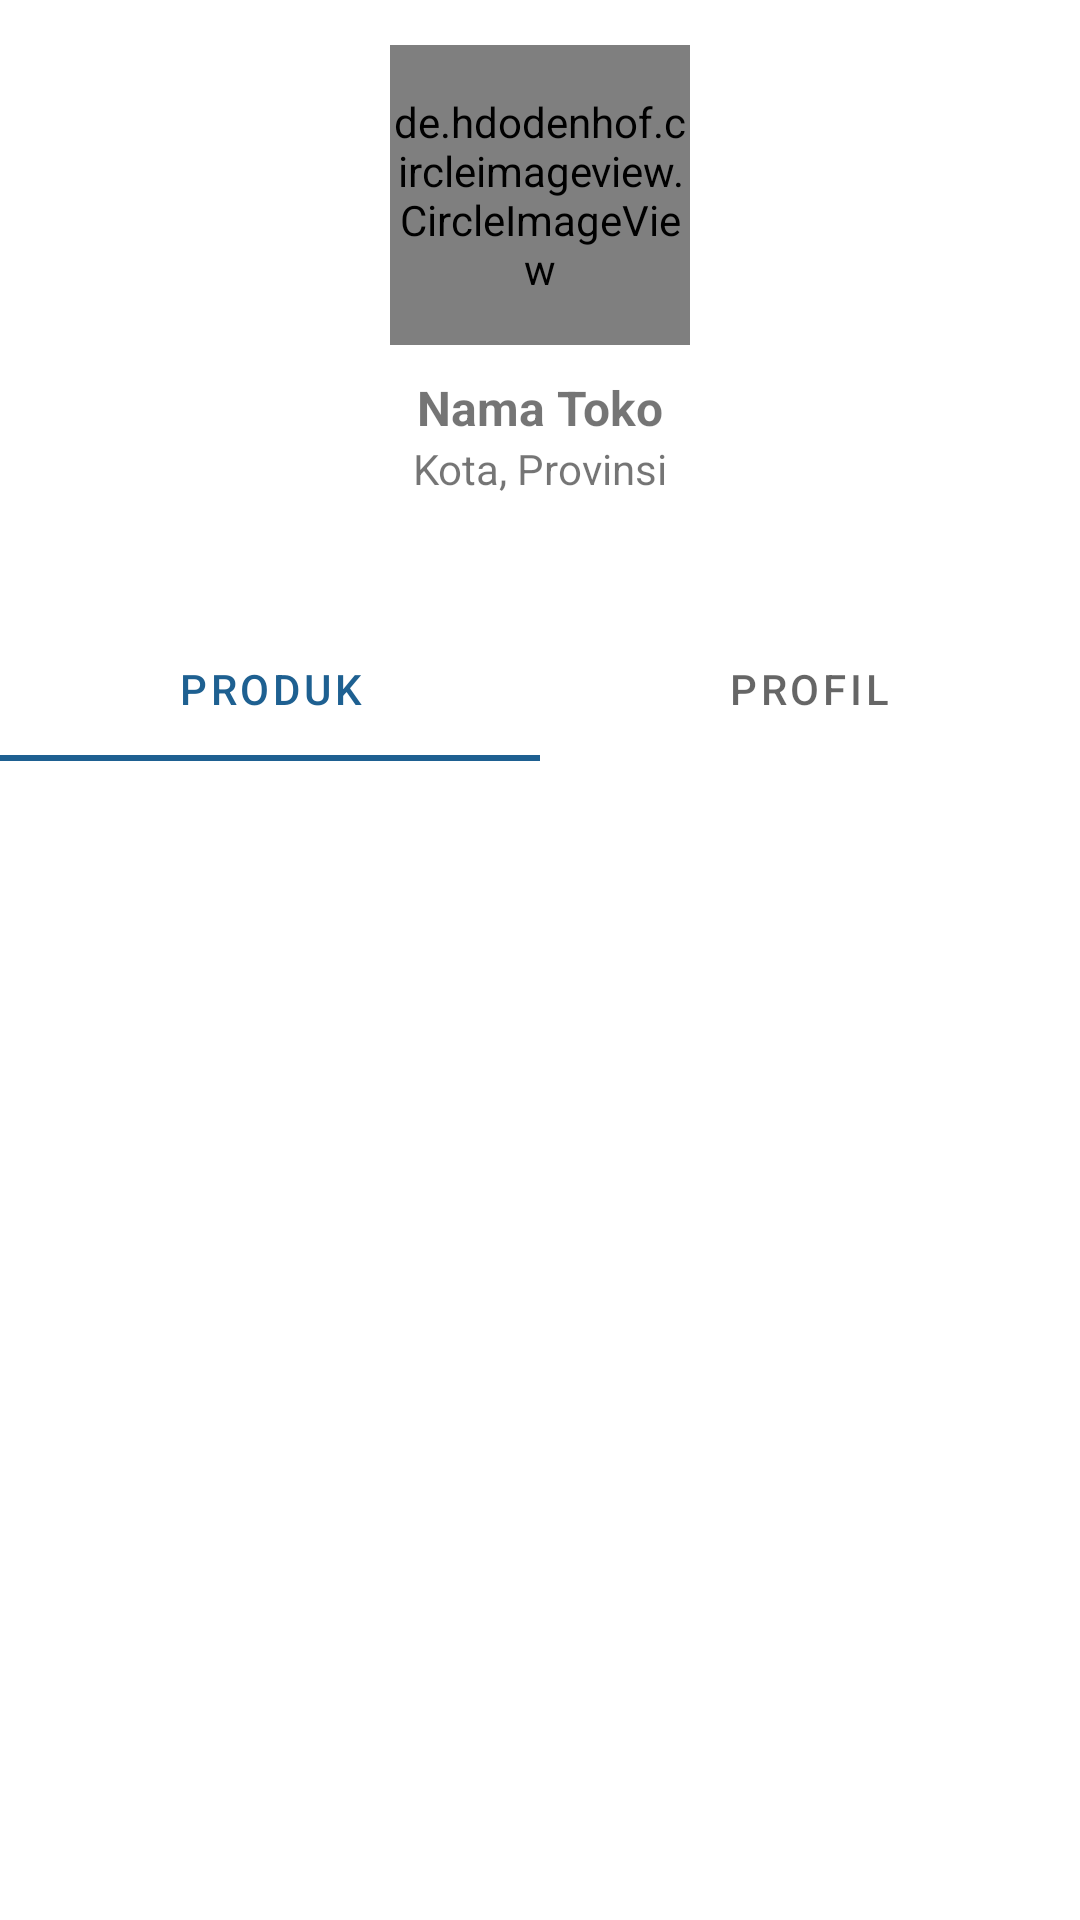

The Android layout XML behind this screen, and the referenced resources:
<!-- AndroidManifest.xml: application theme Theme.ECommerceTokoBangunanKOMA -->
<!-- res/layout/activity_shop.xml -->
<?xml version="1.0" encoding="utf-8"?>
<LinearLayout
    xmlns:android="http://schemas.android.com/apk/res/android"
    xmlns:app="http://schemas.android.com/apk/res-auto"
    xmlns:tools="http://schemas.android.com/tools"
    android:layout_width="match_parent"
    android:layout_height="match_parent"
    tools:context=".ShopActivity"
    android:orientation="vertical">

    <LinearLayout
        android:layout_width="match_parent"
        android:layout_height="wrap_content"
        android:orientation="vertical"
        android:gravity="center_horizontal"
        android:layout_marginVertical="15dp">

        <de.hdodenhof.circleimageview.CircleImageView
            android:id="@+id/shop_profile_photo"
            android:layout_width="100dp"
            android:layout_height="100dp"
            android:src="@drawable/add_student"/>

        <TextView
            android:id="@+id/shop_profile_name"
            android:layout_width="wrap_content"
            android:layout_height="wrap_content"
            android:layout_marginTop="10dp"
            android:text="Nama Toko"
            android:textStyle="bold"
            android:textSize="16sp"/>

        <TextView
            android:id="@+id/shop_profile_alamat"
            android:layout_width="wrap_content"
            android:layout_height="wrap_content"
            android:text="Kota, Provinsi"/>

    </LinearLayout>


    <androidx.constraintlayout.widget.ConstraintLayout xmlns:android="http://schemas.android.com/apk/res/android"
        android:layout_width="match_parent"
        android:layout_height="wrap_content"
        android:layout_marginHorizontal="10dp"
        android:layout_marginVertical="10dp"
        xmlns:app="http://schemas.android.com/apk/res-auto">

        <com.google.android.material.button.MaterialButton
            android:layout_width="wrap_content"
            android:layout_height="wrap_content"
            android:text="Pengemasan Berkualitas"
            android:textSize="12dp"
            android:id="@+id/badge_kualitas_pengemasan"
            app:layout_constraintTop_toTopOf="parent"
            app:layout_constraintStart_toStartOf="parent"
            android:minHeight="0dp"
            android:minWidth="0dp"
            android:paddingVertical="7dp"
            android:backgroundTint="#f5cb5c"
            android:textColor="@color/black"
            app:strokeColor="#6c757d"
            app:strokeWidth="1dp"
            android:visibility="gone" />

        <com.google.android.material.button.MaterialButton
            android:layout_width="wrap_content"
            android:layout_height="wrap_content"
            android:text="Fast Resopone"
            android:textSize="12dp"
            android:id="@+id/badge_fast_respone"
            app:layout_constraintTop_toTopOf="parent"
            app:layout_constraintStart_toStartOf="parent"
            android:minHeight="0dp"
            android:minWidth="0dp"
            android:paddingVertical="7dp"
            android:backgroundTint="#f5cb5c"
            android:textColor="@color/black"
            app:strokeColor="#6c757d"
            app:strokeWidth="1dp"
            android:visibility="gone" />

        <com.google.android.material.button.MaterialButton
            android:layout_width="wrap_content"
            android:layout_height="wrap_content"
            android:text="Produk sesuai deskripsi dan foto"
            android:textSize="12dp"
            android:id="@+id/badge_deskripsi_foto"
            app:layout_constraintTop_toTopOf="parent"
            app:layout_constraintStart_toStartOf="parent"
            android:minHeight="0dp"
            android:minWidth="0dp"
            android:paddingVertical="7dp"
            android:backgroundTint="#f5cb5c"
            android:textColor="@color/black"
            app:strokeColor="#6c757d"
            app:strokeWidth="1dp"
            android:visibility="gone" />

        <com.google.android.material.button.MaterialButton
            android:layout_width="wrap_content"
            android:layout_height="wrap_content"
            android:text="Ramah"
            android:textSize="12dp"
            android:id="@+id/badge_keramahan"
            app:layout_constraintTop_toTopOf="parent"
            app:layout_constraintStart_toStartOf="parent"
            android:minHeight="0dp"
            android:minWidth="0dp"
            android:paddingVertical="7dp"
            android:backgroundTint="#f5cb5c"
            android:textColor="@color/black"
            app:strokeColor="#6c757d"
            app:strokeWidth="1dp"
            android:visibility="gone" />


        <androidx.constraintlayout.helper.widget.Flow
            android:id="@+id/flow"
            android:layout_width="match_parent"
            android:layout_height="0dp"
            app:layout_constraintTop_toTopOf="parent"
            app:layout_constraintStart_toStartOf="parent"
            app:constraint_referenced_ids="badge_kualitas_pengemasan, badge_fast_respone,
            badge_deskripsi_foto, badge_keramahan"
            app:flow_horizontalGap="4dp"
            app:flow_horizontalStyle="packed"
            app:flow_horizontalBias="0.0"
            app:flow_wrapMode="chain"/>


    </androidx.constraintlayout.widget.ConstraintLayout>

    <com.google.android.material.tabs.TabLayout
        android:layout_width="match_parent"
        android:layout_height="wrap_content"
        android:layout_marginTop="5dp">

        <com.google.android.material.tabs.TabItem
            android:layout_width="wrap_content"
            android:layout_height="wrap_content"
            android:text="Produk" />

        <com.google.android.material.tabs.TabItem
            android:layout_width="wrap_content"
            android:layout_height="wrap_content"
            android:text="Profil" />

    </com.google.android.material.tabs.TabLayout>

</LinearLayout>
<!-- resources referenced by this layout -->
<resources>
  <!-- drawable add_student: png bitmap (drawable, 51096 bytes) -->
  <style name="Theme.ECommerceTokoBangunanKOMA" parent="Theme.MaterialComponents.DayNight.DarkActionBar">
          
          <item name="colorPrimary">#1e6091</item>
          <item name="colorPrimaryVariant">#1e6091</item>
          <item name="colorOnPrimary">@color/white</item>
          
          <item name="colorSecondary">@color/teal_200</item>
          <item name="colorSecondaryVariant">@color/teal_700</item>
          <item name="colorOnSecondary">@color/black</item>
          
          <item name="android:statusBarColor" tools:targetApi="l">?attr/colorPrimaryVariant</item>
          
      </style>
  <!-- not gathered from this repository: default colours our renderer supplied (Android Studio template values) -->
  <color name="teal_200">#FF03DAC5</color>
  <color name="teal_700">#FF018786</color>
  <color name="black">#FF000000</color>
  <color name="white">#FFFFFFFF</color>
</resources>
